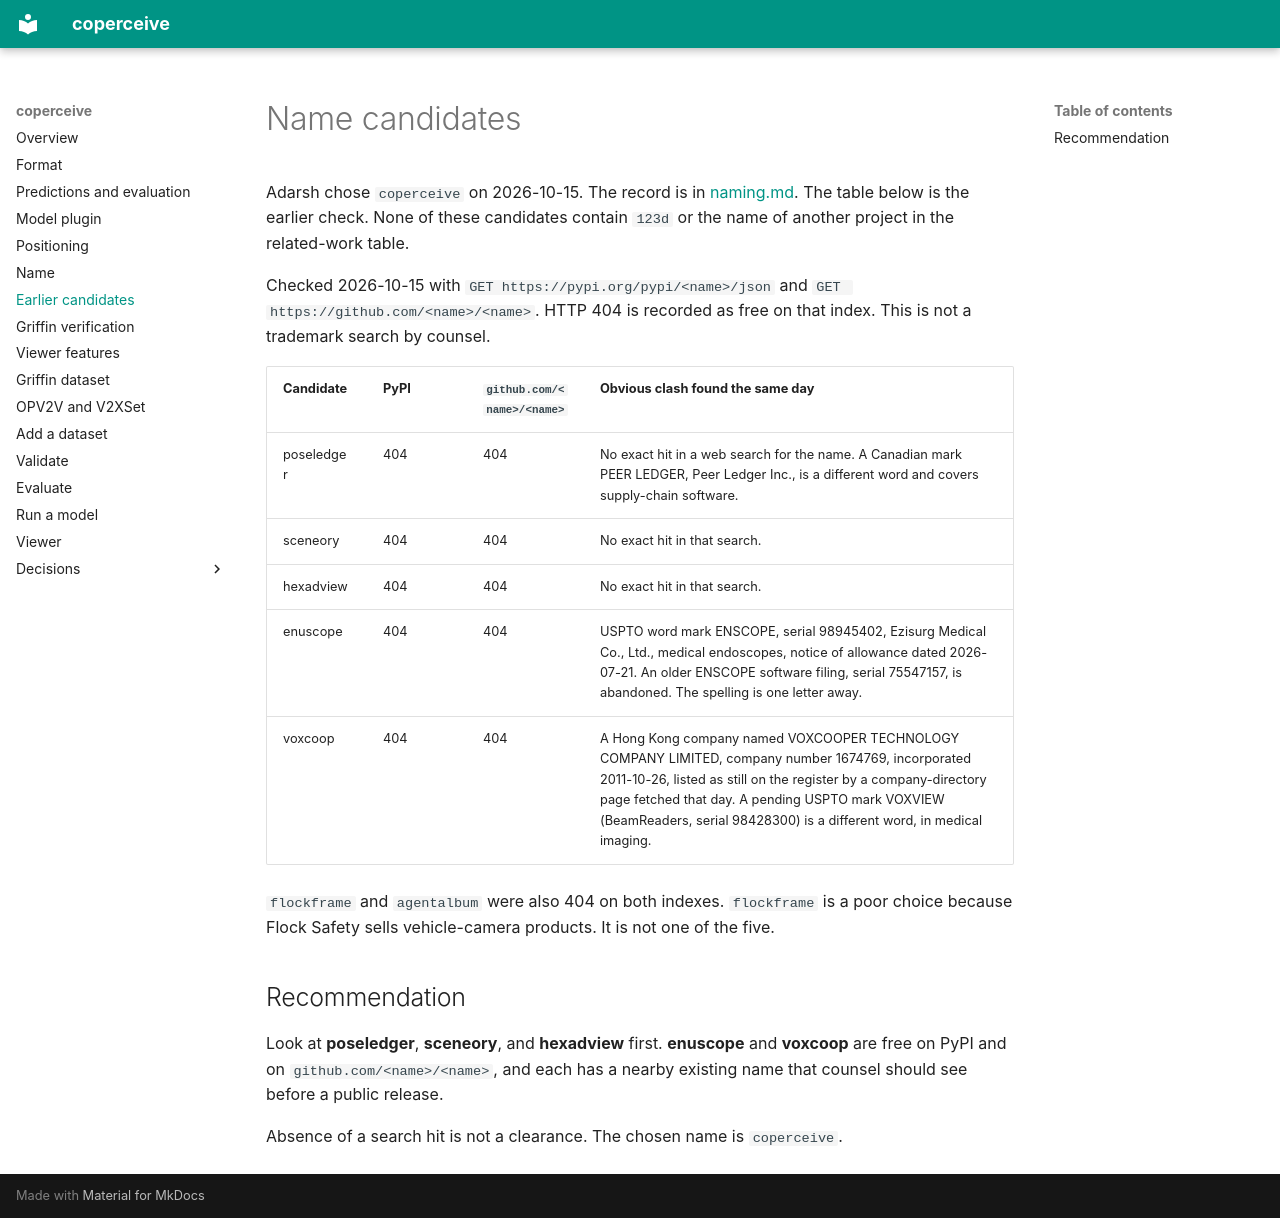

repository: adarsh-nl/coperceive · page: design/names/index.html · generator: mkdocs

# Name candidates

Adarsh chose `coperceive` on 2026-10-15. The record is in [naming.md](naming.md). The table below is the earlier check. None of these candidates contain `123d` or the name of another project in the related-work table.

Checked 2026-10-15 with `GET https://pypi.org/pypi/<name>/json` and `GET https://github.com/<name>/<name>`. HTTP 404 is recorded as free on that index. This is not a trademark search by counsel.

| Candidate | PyPI | `github.com/<name>/<name>` | Obvious clash found the same day |
| --- | --- | --- | --- |
| poseledger | 404 | 404 | No exact hit in a web search for the name. A Canadian mark PEER LEDGER, Peer Ledger Inc., is a different word and covers supply-chain software. |
| sceneory | 404 | 404 | No exact hit in that search. |
| hexadview | 404 | 404 | No exact hit in that search. |
| enuscope | 404 | 404 | USPTO word mark ENSCOPE, serial 98945402, Ezisurg Medical Co., Ltd., medical endoscopes, notice of allowance dated 2026-07-21. An older ENSCOPE software filing, serial 75547157, is abandoned. The spelling is one letter away. |
| voxcoop | 404 | 404 | A Hong Kong company named VOXCOOPER TECHNOLOGY COMPANY LIMITED, company number 1674769, incorporated 2011-10-26, listed as still on the register by a company-directory page fetched that day. A pending USPTO mark VOXVIEW (BeamReaders, serial 98428300) is a different word, in medical imaging. |

`flockframe` and `agentalbum` were also 404 on both indexes. `flockframe` is a poor choice because Flock Safety sells vehicle-camera products. It is not one of the five.

## Recommendation

Look at **poseledger**, **sceneory**, and **hexadview** first. **enuscope** and **voxcoop** are free on PyPI and on `github.com/<name>/<name>`, and each has a nearby existing name that counsel should see before a public release.

Absence of a search hit is not a clearance. The chosen name is `coperceive`.
